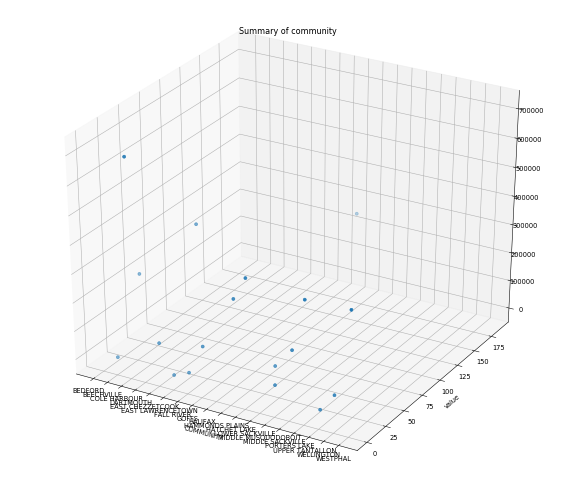

The table this chart was drawn from, first rows:
COUNT(DISTINCT PERMIT_NUMBER), AVG (ESTIMATED_VALUE_OF_PROJECT), COMMUNITY
47, 200114, BEDFORD
1, 10000, BEECHVILLE
1, 710000, COLE HARBOUR
67, 372612, DARTMOUTH
1, 100000, EAST CHEZZETCOOK
1, 100, EAST LAWRENCETOWN
2, 20000, FALL RIVER
2, 125800, GOFFS
187, 243261, HALIFAX
5, 310600, HAMMONDS PLAINS
2, 400000, HATCHET LAKE
20, 72650, LOWER SACKVILLE
1, 60000, MIDDLE MUSQUODOBOIT
4, 188775, MIDDLE SACKVILLE
1, 380000, PORTERS LAKE
2, 13000, UPPER TANTALLON
1, 80000, WELLINGTON
2, 382500, WESTPHAL
